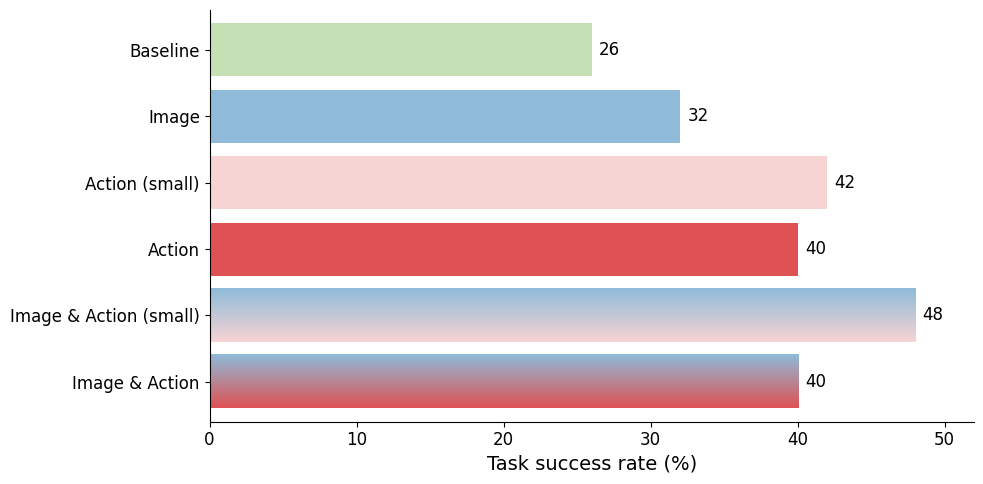

This figure's Python source:
import matplotlib.pyplot as plt
import numpy as np
from matplotlib.colors import LinearSegmentedColormap

# 글꼴 설정: Times New Roman
plt.rcParams['font.family'] = 'Times New Roman'
plt.rcParams['font.size'] = 15

plt.rcParams.update({
    'font.size': 12,        # 기본 글자 크기
    'axes.titlesize': 16,   # 제목
    'axes.labelsize': 14,   # x, y 라벨
    'xtick.labelsize': 12,  # x축 눈금
    'ytick.labelsize': 12,  # y축 눈금
    'legend.fontsize': 12   # 범례
})

x = np.arange(6)

labels = [
    'Baseline', 
    'Image',
    'Action (small)',
    'Action',
    'Image & Action (small)',
    'Image & Action',
]

values = [26, 32, 42, 40, 48, 40]
# baseline 26
# noisy img 32
# small noisy act 42
# noisy act 40
# small noisy act img 48
# noisy act img 40
plt.figure(figsize=(10, 5))

# 앞 4개 bar: 단색
solid_colors = ["#C5E0B4", "#8FBBD9", "#F7D4D4", "#DE5253"]

for i in range(4):
    plt.barh(i, values[i], color=solid_colors[i], height=0.8)

# 뒤 2개 bar: 그라데이션
grad = np.linspace(0, 1, 256).reshape(256, 1)

# 5번째 bar용 colormap
cmap1 = LinearSegmentedColormap.from_list(
    "grad1",
    ["#F7D4D4", "#8FBBD9"]
)

# 6번째 bar용 colormap
cmap2 = LinearSegmentedColormap.from_list(
    "grad2",
    ["#DE5253", "#8FBBD9"]
)

# "#DBD1CE", 

gradient_settings = [
    (4, values[4], cmap1),
    (5, values[5], cmap2),
]

for y_center, value, cmap in gradient_settings:
    height = 0.8
    y0 = y_center - height / 2
    y1 = y_center + height / 2

    plt.imshow(
        grad,
        extent=[0, value, y0, y1],
        cmap=cmap,
        aspect='auto'
    )

# 값 텍스트 표시
for i, value in enumerate(values):
    plt.text(value + 0.5, i, str(value), va='center')

plt.yticks(x, labels)
plt.xlabel('Task success rate (%)')
plt.ylim(-0.6, 5.6)
plt.xlim(0, 52)
plt.tight_layout()
plt.gca().invert_yaxis()

ax = plt.gca()
ax.spines['right'].set_visible(False)
ax.spines['top'].set_visible(False)

plt.savefig('result_1.png', dpi=300, bbox_inches='tight')
#plt.show()
